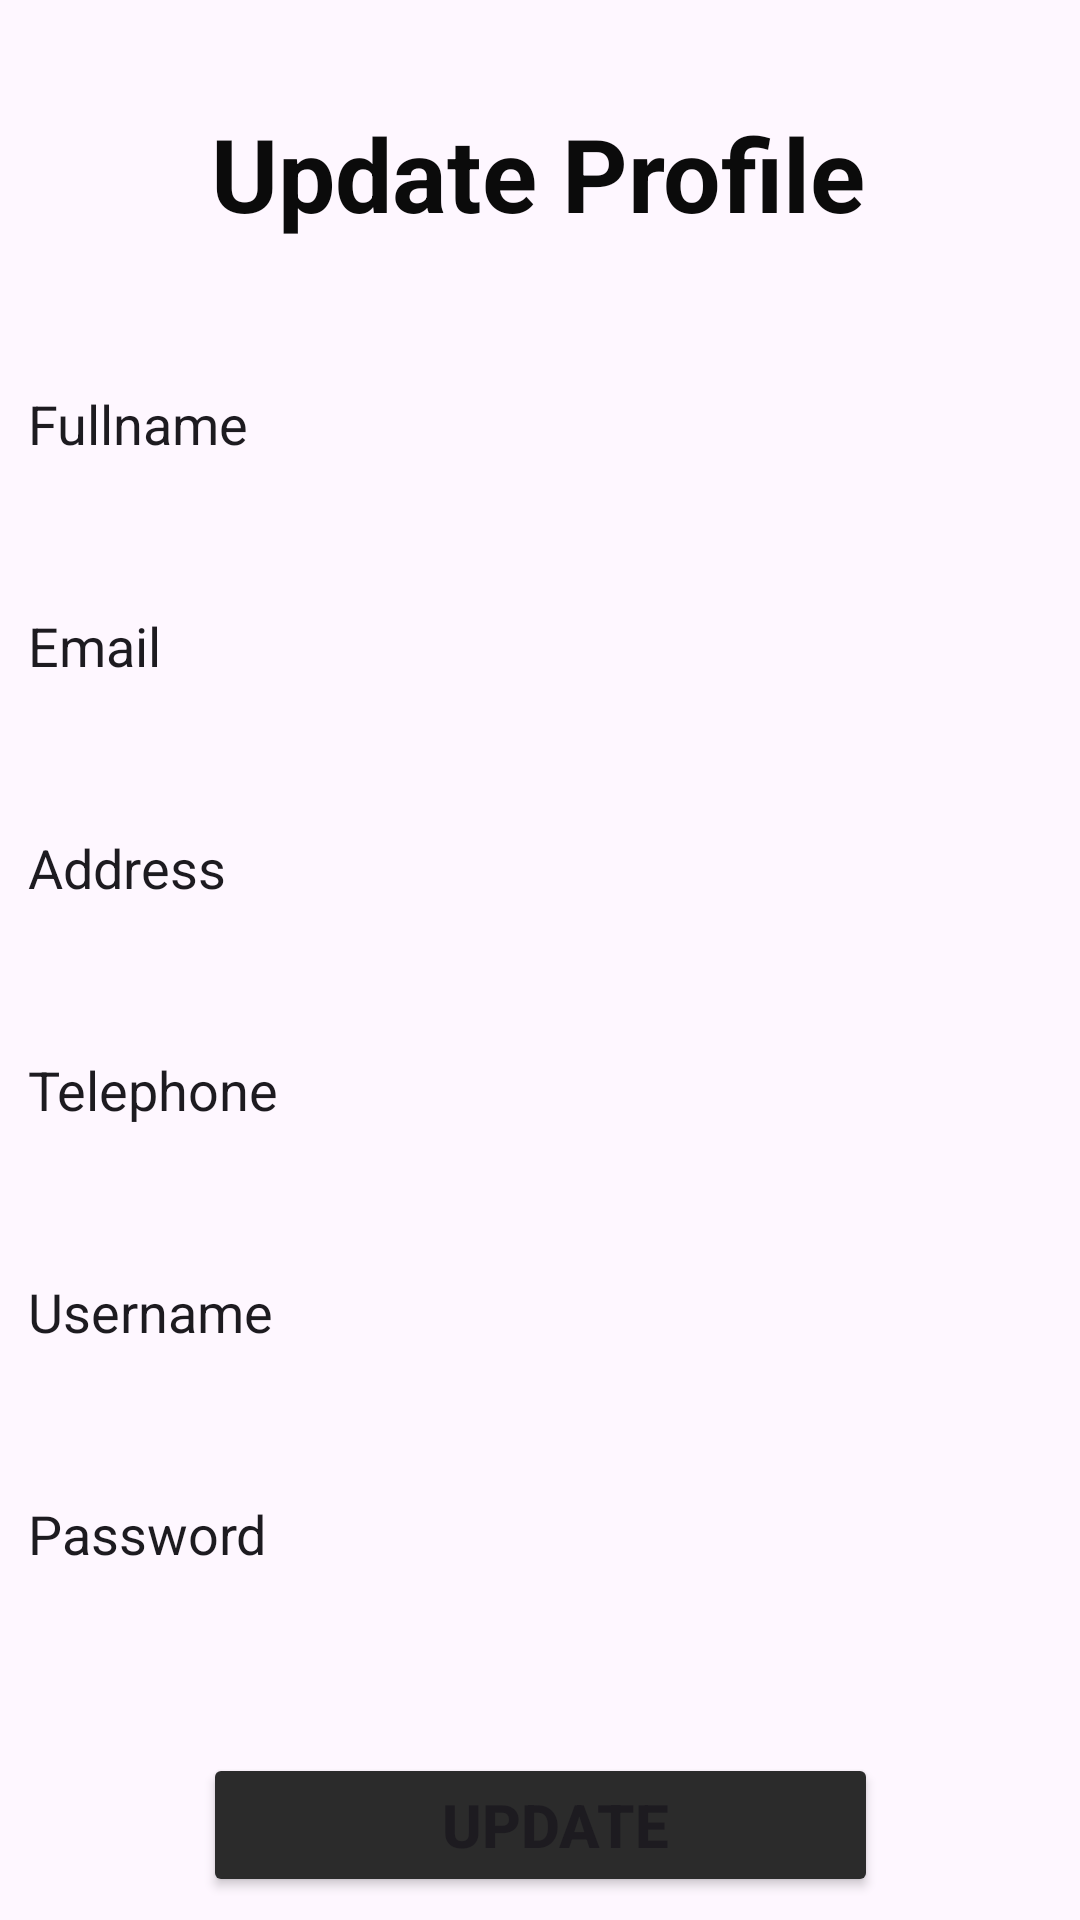

The Android layout XML behind this screen, and the referenced resources:
<!-- AndroidManifest.xml: application theme Theme.EAD_Ecommerce_Mobile_new -->
<!-- res/layout/activity_update_profile.xml -->
<?xml version="1.0" encoding="utf-8"?>
<androidx.constraintlayout.widget.ConstraintLayout xmlns:android="http://schemas.android.com/apk/res/android"
    xmlns:app="http://schemas.android.com/apk/res-auto"
    xmlns:tools="http://schemas.android.com/tools"
    android:layout_width="match_parent"
    android:layout_height="match_parent"
    tools:context=".activities.UpdateProfileActivity">

    <ScrollView
        android:layout_width="match_parent"
        android:layout_height="match_parent">

        <androidx.constraintlayout.widget.ConstraintLayout
            android:layout_width="match_parent"
            android:layout_height="match_parent">

            <TextView
                android:id="@+id/updateheading"
                android:layout_width="wrap_content"
                android:layout_height="wrap_content"
                android:layout_marginTop="35dp"
                android:text="Update Profile"
                android:textAlignment="center"
                android:textColor="#0B0B0B"
                android:textSize="34sp"
                android:textStyle="bold"
                app:layout_constraintEnd_toEndOf="parent"
                app:layout_constraintHorizontal_bias="0.497"
                app:layout_constraintStart_toStartOf="parent"
                app:layout_constraintTop_toTopOf="parent" />

            <EditText
                android:id="@+id/userNameupdate"
                android:layout_width="380dp"
                android:layout_height="50dp"
                android:layout_marginStart="32dp"
                android:layout_marginTop="36dp"
                android:layout_marginEnd="32dp"
                android:background="@drawable/input_bg"
                android:drawablePadding="10dp"
                android:ems="10"
                android:inputType="textPersonName"
                android:paddingLeft="20dp"
                android:paddingTop="10dp"
                android:paddingRight="10dp"
                android:paddingBottom="10dp"
                android:text="Fullname"
                app:layout_constraintEnd_toEndOf="parent"
                app:layout_constraintHorizontal_bias="0.515"
                app:layout_constraintStart_toStartOf="parent"
                app:layout_constraintTop_toBottomOf="@+id/updateheading" />

            <EditText
                android:id="@+id/userEmailupdate"
                android:layout_width="380dp"
                android:layout_height="50dp"
                android:layout_marginTop="24dp"
                android:background="@drawable/input_bg"
                android:drawablePadding="10dp"
                android:ems="10"
                android:inputType="textPersonName"
                android:paddingLeft="20dp"
                android:paddingTop="10dp"
                android:paddingRight="10dp"
                android:paddingBottom="10dp"
                android:text="Email"
                app:layout_constraintEnd_toEndOf="@+id/userNameupdate"
                app:layout_constraintHorizontal_bias="1.0"
                app:layout_constraintStart_toStartOf="@+id/userNameupdate"
                app:layout_constraintTop_toBottomOf="@+id/userNameupdate" />

            <EditText
                android:id="@+id/userADDupdate"
                android:layout_width="380dp"
                android:layout_height="50dp"
                android:layout_marginTop="24dp"
                android:background="@drawable/input_bg"
                android:drawablePadding="10dp"
                android:ems="10"
                android:inputType="textPersonName"
                android:paddingLeft="20dp"
                android:paddingTop="10dp"
                android:paddingRight="10dp"
                android:paddingBottom="10dp"
                android:text="Address"
                app:layout_constraintEnd_toEndOf="@+id/userEmailupdate"
                app:layout_constraintHorizontal_bias="1.0"
                app:layout_constraintStart_toStartOf="@+id/userEmailupdate"
                app:layout_constraintTop_toBottomOf="@+id/userEmailupdate" />

            <EditText
                android:id="@+id/userTELEupdate"
                android:layout_width="380dp"
                android:layout_height="50dp"
                android:layout_marginTop="24dp"
                android:background="@drawable/input_bg"
                android:drawablePadding="10dp"
                android:ems="10"
                android:inputType="textPersonName"
                android:paddingLeft="20dp"
                android:paddingTop="10dp"
                android:paddingRight="10dp"
                android:paddingBottom="10dp"
                android:text="Telephone"
                app:layout_constraintEnd_toEndOf="@+id/userADDupdate"
                app:layout_constraintHorizontal_bias="0.0"
                app:layout_constraintStart_toStartOf="@+id/userADDupdate"
                app:layout_constraintTop_toBottomOf="@+id/userADDupdate" />

            <EditText
                android:id="@+id/userUSERNAMEupdate"
                android:layout_width="380dp"
                android:layout_height="50dp"
                android:layout_marginTop="24dp"
                android:background="@drawable/input_bg"
                android:drawablePadding="10dp"
                android:ems="10"
                android:inputType="textPersonName"
                android:paddingLeft="20dp"
                android:paddingTop="10dp"
                android:paddingRight="10dp"
                android:paddingBottom="10dp"
                android:text="Username"
                app:layout_constraintEnd_toEndOf="@+id/userTELEupdate"
                app:layout_constraintHorizontal_bias="0.0"
                app:layout_constraintStart_toStartOf="@+id/userTELEupdate"
                app:layout_constraintTop_toBottomOf="@+id/userTELEupdate" />

            <EditText
                android:id="@+id/userPASSupdate"
                android:layout_width="380dp"
                android:layout_height="50dp"
                android:layout_marginTop="24dp"
                android:background="@drawable/input_bg"
                android:ems="10"
                android:inputType="text"
                android:paddingLeft="20dp"
                android:paddingTop="10dp"
                android:paddingRight="10dp"
                android:paddingBottom="10dp"
                android:text="Password"
                app:layout_constraintEnd_toEndOf="@+id/userUSERNAMEupdate"
                app:layout_constraintHorizontal_bias="1.0"
                app:layout_constraintStart_toStartOf="@+id/userUSERNAMEupdate"
                app:layout_constraintTop_toBottomOf="@+id/userUSERNAMEupdate" />

            <Button
                android:id="@+id/btnViewUpdate"
                android:layout_width="@dimen/view_btn_update"
                android:layout_height="@dimen/view_btn_update_height"
                android:layout_marginTop="48dp"
                android:backgroundTint="@color/btnBlack"
                android:paddingLeft="20dp"
                android:paddingTop="10dp"
                android:paddingRight="10dp"
                android:paddingBottom="10dp"
                android:text="@string/upd_button"
                android:textAlignment="gravity"
                android:textSize="20sp"
                android:textStyle="bold"
                app:layout_constraintEnd_toEndOf="parent"
                app:layout_constraintStart_toStartOf="parent"
                app:layout_constraintTop_toBottomOf="@+id/userPASSupdate" />

            <ImageView
                android:id="@+id/btnUpdateBack"
                android:layout_width="34dp"
                android:layout_height="31dp"
                android:layout_marginTop="40dp"
                app:layout_constraintEnd_toStartOf="@+id/updateheading"
                app:layout_constraintHorizontal_bias="0.508"
                app:layout_constraintStart_toStartOf="parent"
                app:layout_constraintTop_toTopOf="parent"
                app:srcCompat="@drawable/baseline_arrow_back_24" />

        </androidx.constraintlayout.widget.ConstraintLayout>
    </ScrollView>
</androidx.constraintlayout.widget.ConstraintLayout>
<!-- resources referenced by this layout -->
<resources>
  <color name="btnBlack">#2B2B2B</color>
  <dimen name="view_btn_update">225dp</dimen>
  <dimen name="view_btn_update_height">0dp</dimen>
  <string name="upd_button">Update</string>
  <style name="Theme.EAD_Ecommerce_Mobile_new" parent="Base.Theme.EAD_Ecommerce_Mobile_new" />
  <style name="Base.Theme.EAD_Ecommerce_Mobile_new" parent="Theme.Material3.DayNight.NoActionBar">
          
          
      </style>
</resources>
